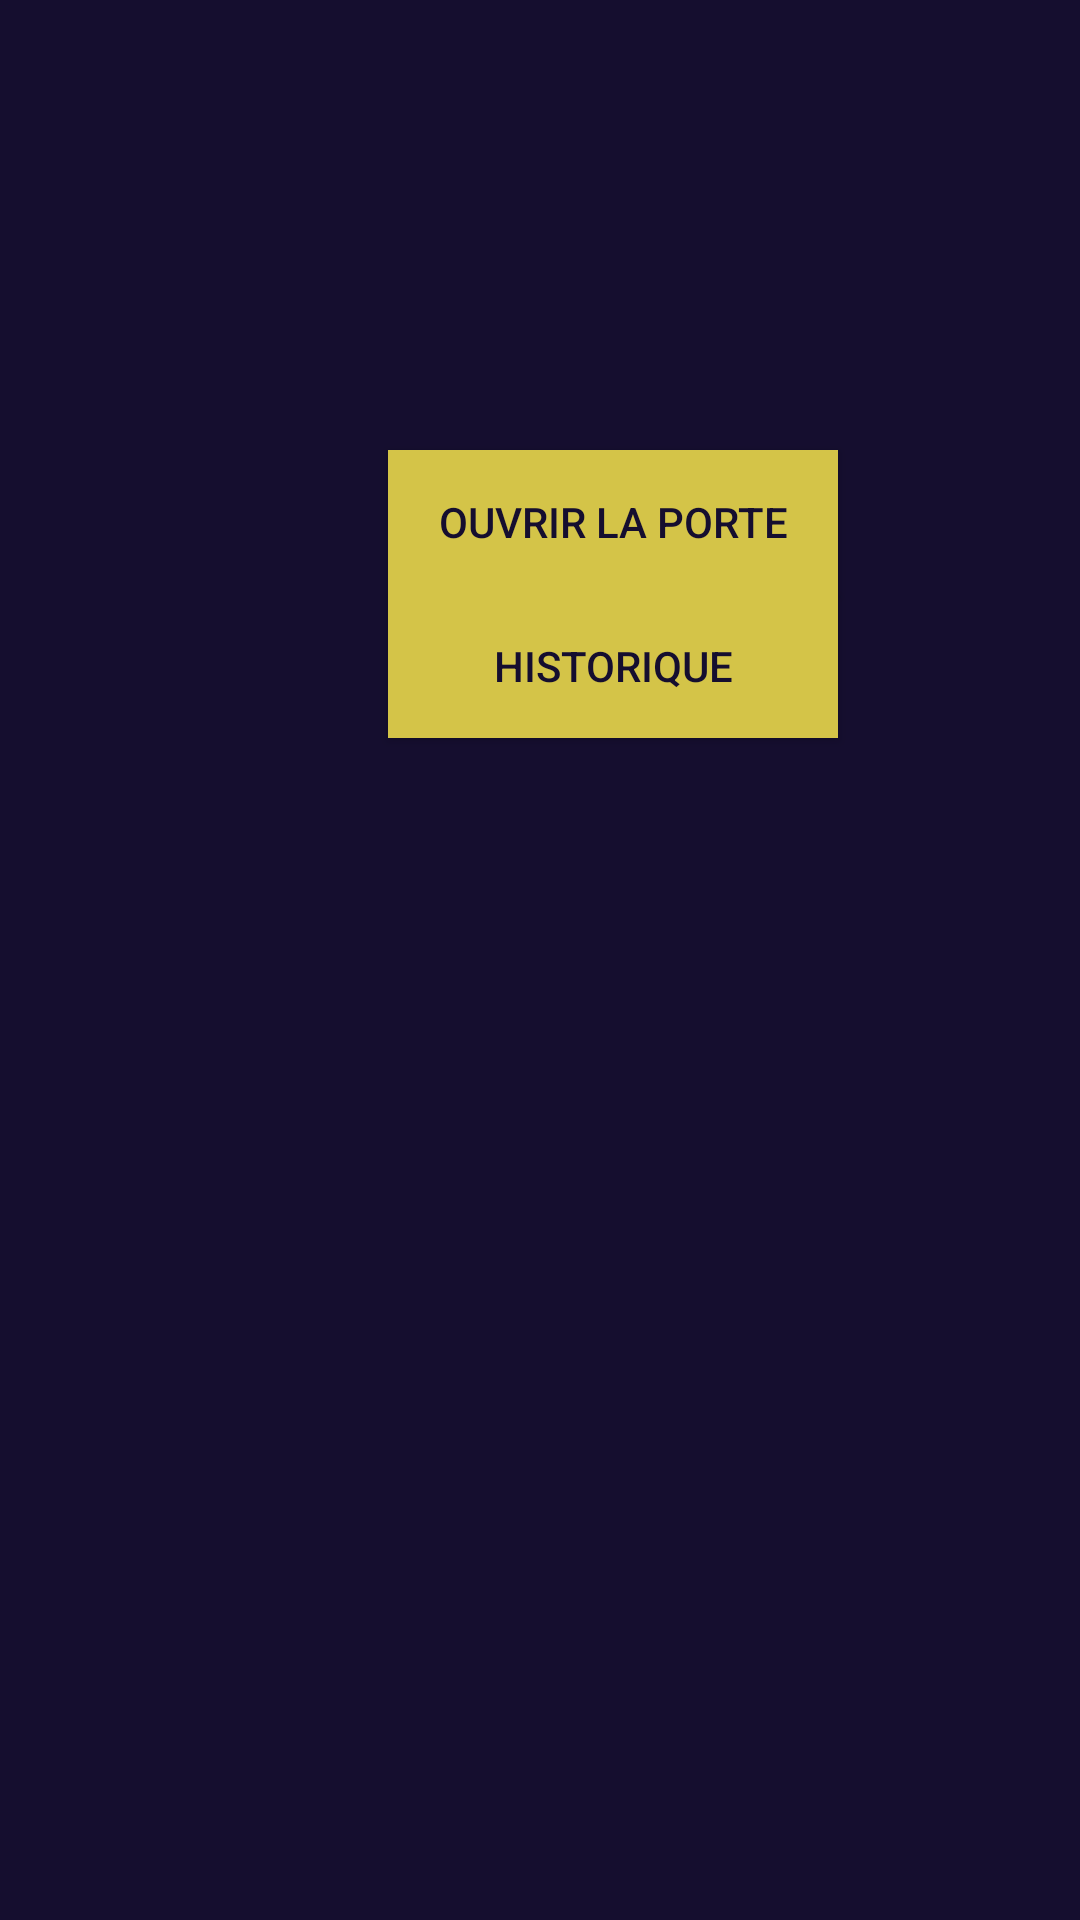

Reconstruct the res/layout file that produces this screen, plus the resources it refers to.
<!-- AndroidManifest.xml: application theme AppTheme -->
<!-- res/layout/activity_selection.xml -->
<?xml version="1.0" encoding="utf-8"?>
<androidx.constraintlayout.widget.ConstraintLayout xmlns:android="http://schemas.android.com/apk/res/android"
    xmlns:app="http://schemas.android.com/apk/res-auto"
    xmlns:tools="http://schemas.android.com/tools"
    android:layout_width="match_parent"
    android:layout_height="match_parent"
    tools:context=".Selection"
    android:background="@color/colorLogo">

    <LinearLayout
        android:layout_width="409dp"
        android:layout_height="729dp"
        android:orientation="vertical"
        tools:layout_editor_absoluteX="1dp"
        tools:layout_editor_absoluteY="1dp"
        tools:ignore="MissingConstraints">

        <Button
            android:id="@+id/button1"
            android:layout_width="150dp"
            android:layout_height="wrap_content"
            android:text="Ouvrir la porte"
            android:layout_gravity="center"
            android:layout_marginTop="150dp"
            android:background="@color/colorYellow"
            android:textColor="@color/colorLogo"
        />
        <Button
            android:id="@+id/button2"
            android:layout_width="150dp"
            android:layout_height="wrap_content"
            android:text="Historique"
            android:layout_gravity="center"
            android:background="@color/colorYellow"
            android:textColor="@color/colorLogo"

            />

    </LinearLayout>
</androidx.constraintlayout.widget.ConstraintLayout>
<!-- resources referenced by this layout -->
<resources>
  <color name="colorLogo">#150E2F</color>
  <color name="colorYellow">#D4C448</color>
  <style name="AppTheme" parent="Theme.AppCompat.Light.DarkActionBar">
          
          <item name="colorPrimary">@color/colorPrimary</item>
          <item name="colorPrimaryDark">@color/colorPrimaryDark</item>
          <item name="colorAccent">@color/colorYellow</item>
      </style>
  <color name="colorPrimary">#150E2F</color>
  <color name="colorPrimaryDark">#3700B3</color>
</resources>
